Photos from the image-classification dataset "data" in the GitHub repository tejass2387/livertumordetection. Its 2 classes are: no tumor, tumor.

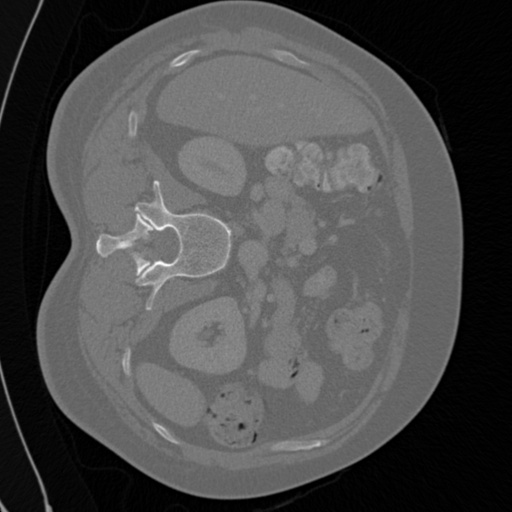
Label: tumor

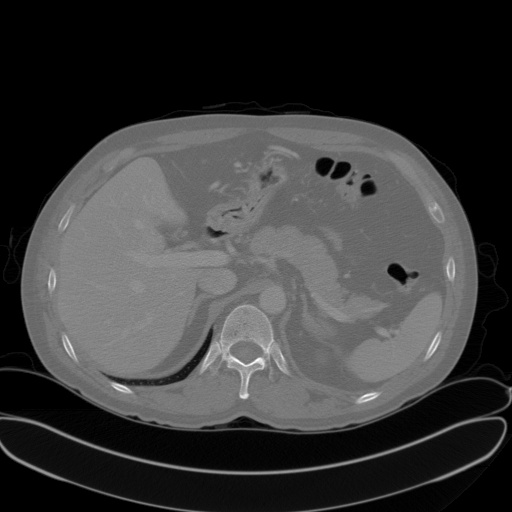
Label: no tumor

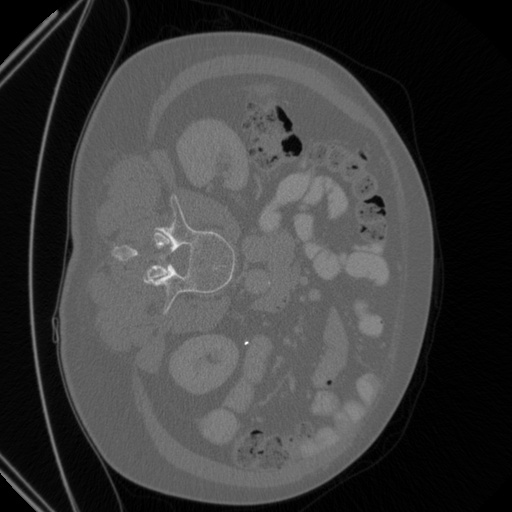
Label: tumor

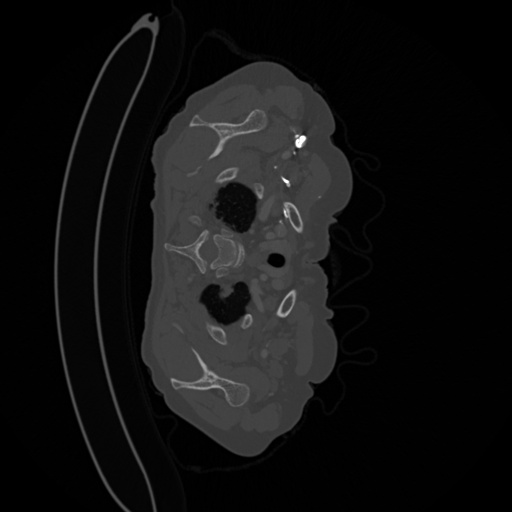
Label: tumor

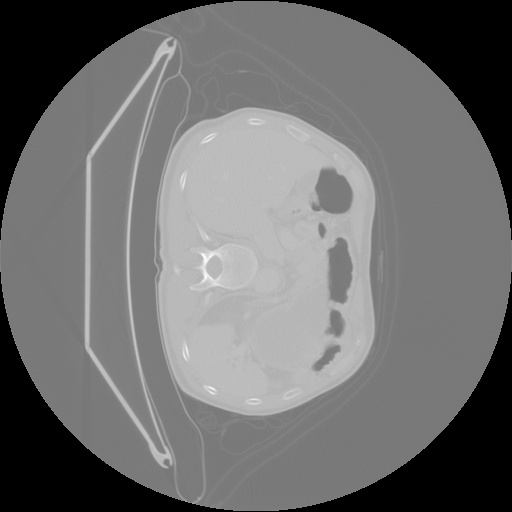
Label: tumor

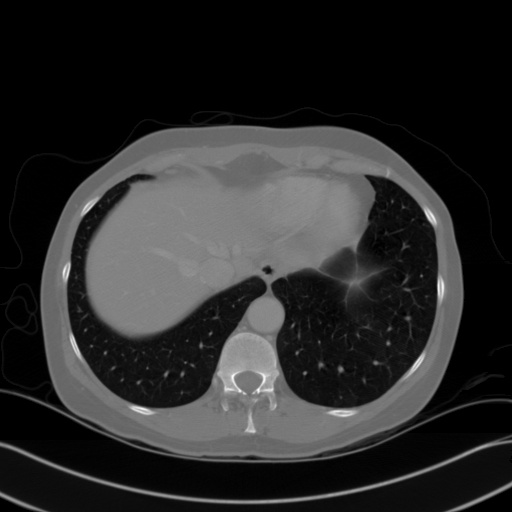
Label: no tumor
